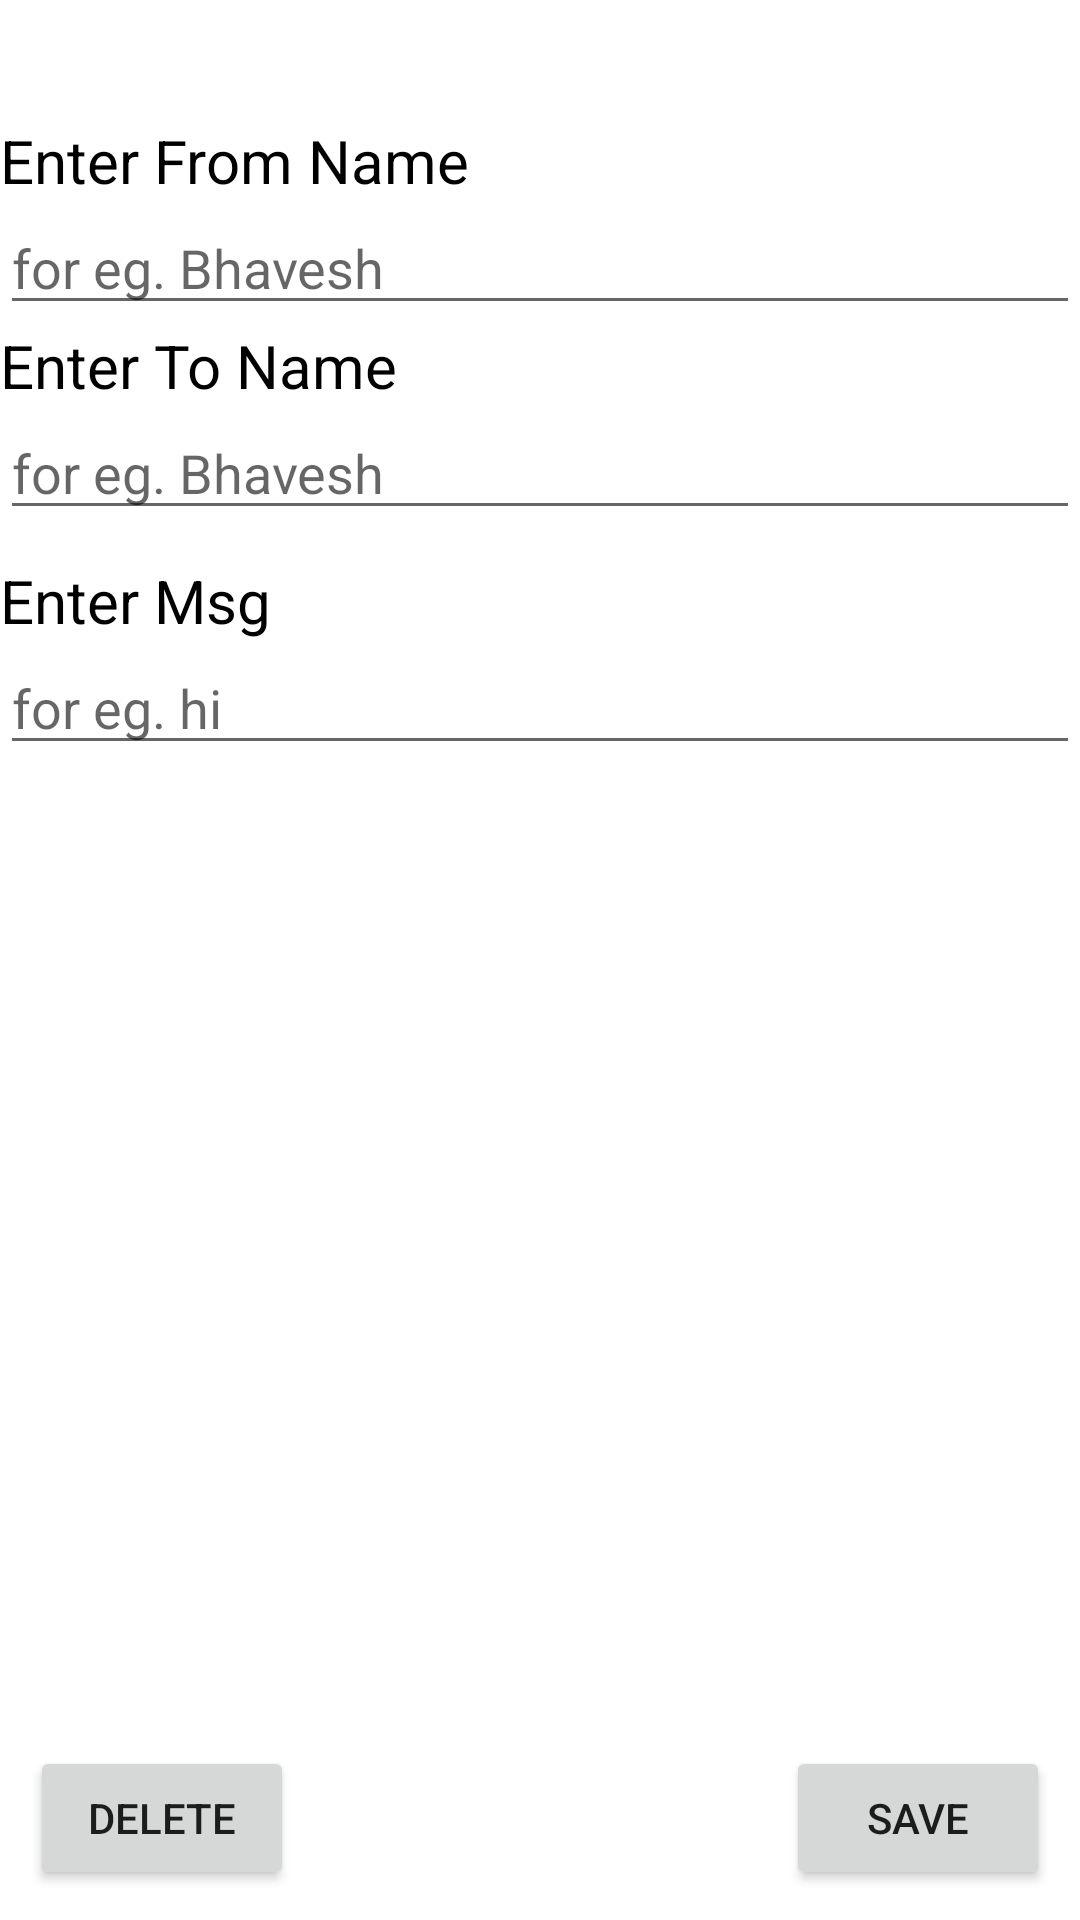

Android layout source for this screen:
<!-- AndroidManifest.xml: application theme Theme.Contacts -->
<!-- res/layout/activity_msg_editor.xml -->
<?xml version="1.0" encoding="utf-8"?>
<RelativeLayout xmlns:android="http://schemas.android.com/apk/res/android"
    xmlns:app="http://schemas.android.com/apk/res-auto"
    xmlns:tools="http://schemas.android.com/tools"
    android:layout_width="match_parent"
    android:layout_height="match_parent"
    tools:context=".MsgEditor">

    <LinearLayout
        android:layout_width="match_parent"
        android:layout_height="wrap_content"
        android:orientation="vertical">

        <TextView
            android:layout_width="match_parent"
            android:layout_height="wrap_content"
            android:text="Enter From Name"
            android:textColor="@color/black"
            android:textSize="20dp"
            android:layout_marginTop="40dp">

        </TextView>

        <EditText
            android:id="@+id/from_name_msg"
            android:layout_width="match_parent"
            android:layout_height="wrap_content"
            android:hint="for eg. Bhavesh">

        </EditText>

        <TextView
            android:layout_width="match_parent"
            android:layout_height="wrap_content"
            android:text="Enter To Name"
            android:textColor="@color/black"
            android:textSize="20dp">

        </TextView>

        <EditText
            android:id="@+id/to_name_msg"
            android:layout_width="match_parent"
            android:layout_height="wrap_content"
            android:hint="for eg. Bhavesh">

        </EditText>

        <TextView
            android:layout_width="match_parent"
            android:layout_height="wrap_content"
            android:text="Enter Msg"
            android:textSize="20dp"
            android:layout_marginTop="10dp"
            android:textColor="@color/black">

        </TextView>

        <EditText
            android:id="@+id/msg_text"
            android:layout_width="match_parent"
            android:layout_height="wrap_content"
            android:hint="for eg. hi">

        </EditText>

    </LinearLayout>

    <Button
        android:id="@+id/save_msg_button"
        android:layout_width="wrap_content"
        android:layout_height="wrap_content"
        android:layout_alignParentRight="true"
        android:layout_alignParentBottom="true"
        android:layout_marginBottom="10dp"
        android:layout_marginRight="10dp"
        android:onClick="saveMsgButton"
        android:text="Save">

    </Button>

    <Button
        android:id="@+id/delete_msg_button"
        android:layout_width="wrap_content"
        android:layout_height="wrap_content"
        android:layout_alignParentLeft="true"
        android:layout_alignParentBottom="true"
        android:layout_marginBottom="10dp"
        android:layout_marginLeft="10dp"
        android:onClick="deleteMsgButton"
        android:text="Delete">

    </Button>

</RelativeLayout>
<!-- resources referenced by this layout -->
<resources>
  <style name="Theme.Contacts" parent="Theme.MaterialComponents.DayNight.DarkActionBar">
          
          <item name="colorPrimary">@color/purple_500</item>
          <item name="colorPrimaryVariant">@color/purple_700</item>
          <item name="colorOnPrimary">@color/white</item>
          
          <item name="colorSecondary">@color/teal_200</item>
          <item name="colorSecondaryVariant">@color/teal_700</item>
          <item name="colorOnSecondary">@color/black</item>
          
          <item name="android:statusBarColor" tools:targetApi="l">?attr/colorPrimaryVariant</item>
          
      </style>
  <!-- not gathered from this repository: default colours our renderer supplied (Android Studio template values) -->
  <color name="purple_500">#FF6200EE</color>
  <color name="purple_700">#FF3700B3</color>
  <color name="teal_200">#FF03DAC5</color>
  <color name="teal_700">#FF018786</color>
  <color name="black">#FF000000</color>
  <color name="white">#FFFFFFFF</color>
</resources>
